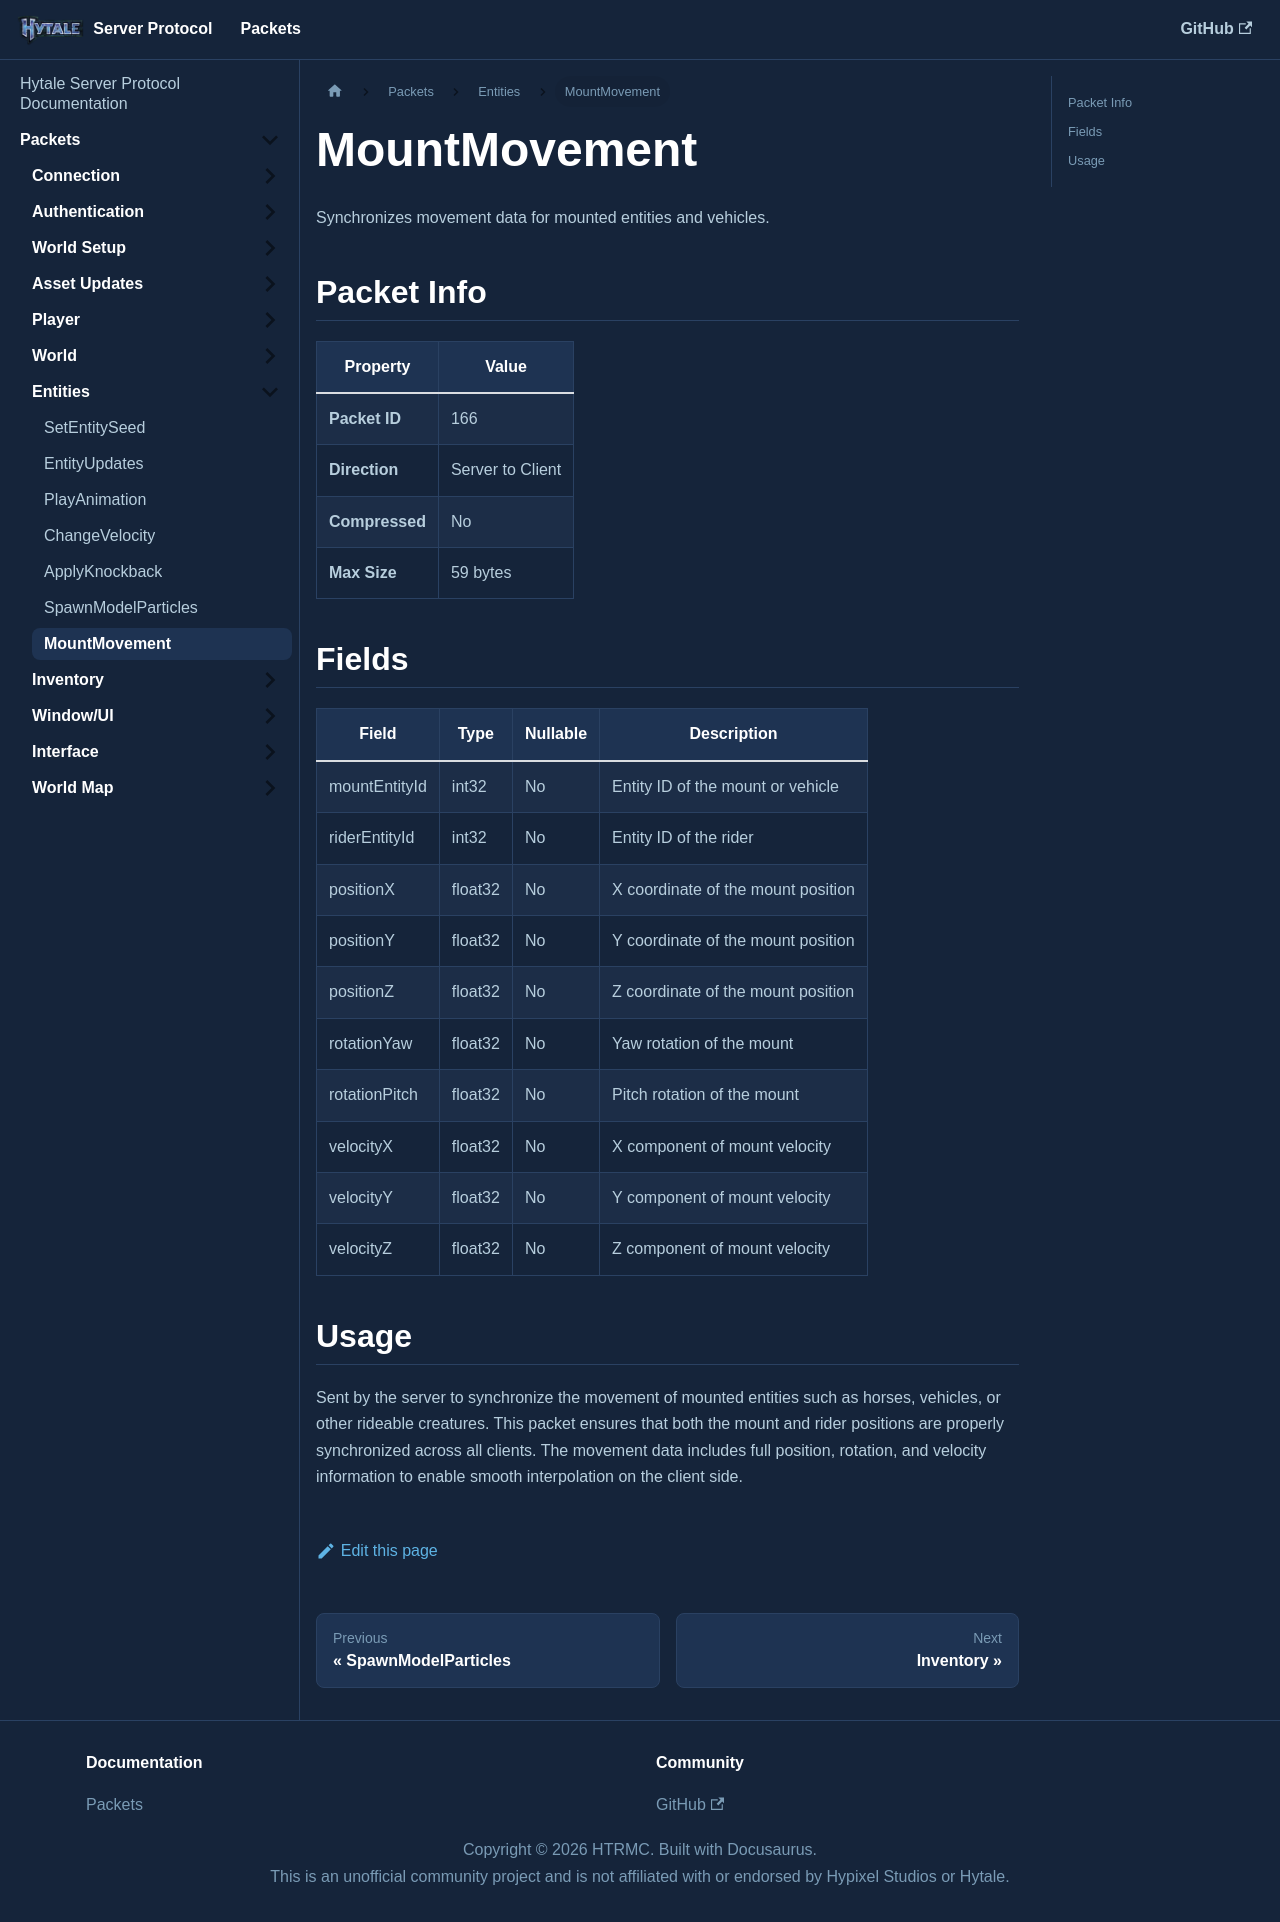

repository: HTRMC/HytaleServerDocs · page: docs/packets/entities/mountmovement/index.html · generator: docusaurus

---
sidebar_position: 7
---

# MountMovement

Synchronizes movement data for mounted entities and vehicles.

## Packet Info

| Property | Value |
|----------|-------|
| **Packet ID** | 166 |
| **Direction** | Server to Client |
| **Compressed** | No |
| **Max Size** | 59 bytes |

## Fields

| Field | Type | Nullable | Description |
|-------|------|----------|-------------|
| mountEntityId | int32 | No | Entity ID of the mount or vehicle |
| riderEntityId | int32 | No | Entity ID of the rider |
| positionX | float32 | No | X coordinate of the mount position |
| positionY | float32 | No | Y coordinate of the mount position |
| positionZ | float32 | No | Z coordinate of the mount position |
| rotationYaw | float32 | No | Yaw rotation of the mount |
| rotationPitch | float32 | No | Pitch rotation of the mount |
| velocityX | float32 | No | X component of mount velocity |
| velocityY | float32 | No | Y component of mount velocity |
| velocityZ | float32 | No | Z component of mount velocity |

## Usage

Sent by the server to synchronize the movement of mounted entities such as horses, vehicles, or other rideable creatures. This packet ensures that both the mount and rider positions are properly synchronized across all clients. The movement data includes full position, rotation, and velocity information to enable smooth interpolation on the client side.
